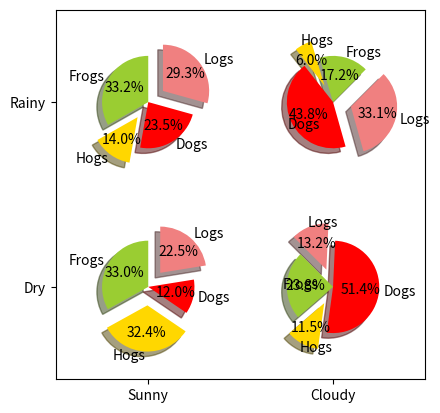

Reproduce this figure in Python.
import numpy as np
import matplotlib.pyplot as plt
labels = 'Frogs','Hogs','Dogs','Logs'
colors = ['yellowgreen','gold','#FF0000','lightcoral']
explode = (0,0.1,0,0.1)
fig = plt.figure()
ax = fig.gca()

ax.pie(np.random.random(4), explode = explode , labels = labels , colors = colors,autopct='%1.1f%%',shadow =  True , startangle = 90,radius = 0.25 , center=(0,0) , frame = True)
ax.pie(np.random.random(4), explode = explode , labels = labels , colors = colors,autopct='%1.1f%%',shadow =  True , startangle = 45,radius = 0.25 , center=(1,1) , frame = True)
ax.pie(np.random.random(4), explode = explode , labels = labels , colors = colors,autopct='%1.1f%%',shadow =  True , startangle = 90,radius = 0.25 , center=(0,1) , frame = True)
ax.pie(np.random.random(4), explode = explode , labels = labels , colors = colors,autopct='%1.1f%%',shadow =  True , startangle = 135,radius = 0.25 , center=(1,0) , frame = True)

ax.set_xticks([0,1])
ax.set_yticks([0,1])

ax.set_xticklabels(["Sunny","Cloudy"])
ax.set_yticklabels(["Dry","Rainy"])

ax.set_xlim((-0.5,1.5))
ax.set_ylim((-0.5,1.5))

ax.set_aspect('equal')

plt.show()
